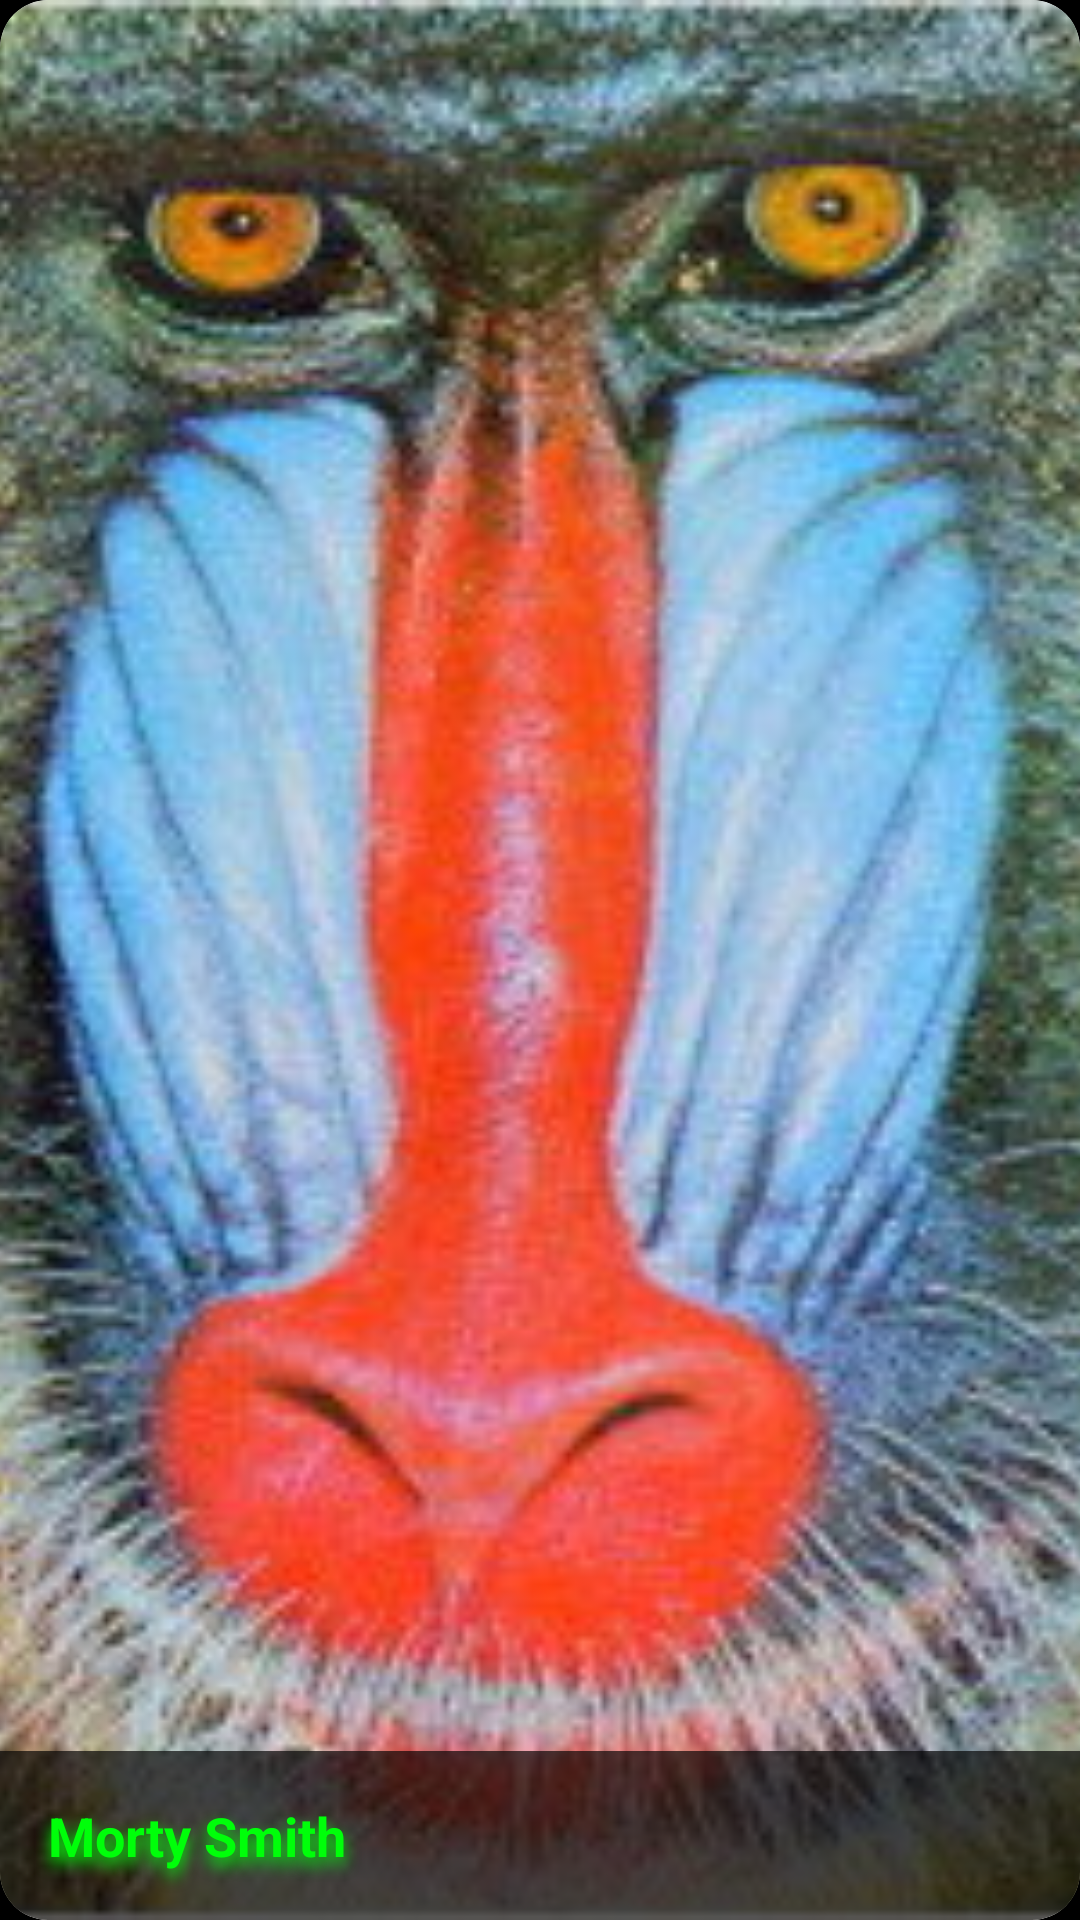

Write the Android layout XML for this screen, with the resource values it uses.
<!-- AndroidManifest.xml: application theme splashScreenTheme -->
<!-- res/layout/character_list_item.xml -->
<?xml version="1.0" encoding="utf-8"?>
<com.google.android.material.card.MaterialCardView xmlns:android="http://schemas.android.com/apk/res/android"
    android:layout_width="match_parent"
    android:layout_height="220dp"
    app:cardCornerRadius="16dp"
    xmlns:app="http://schemas.android.com/apk/res-auto">

    <androidx.constraintlayout.widget.ConstraintLayout
        android:layout_width="match_parent"
        android:layout_height="match_parent">

        <androidx.appcompat.widget.AppCompatImageView
            android:id="@+id/characterImageView"
            android:layout_width="match_parent"
            android:layout_height="match_parent"
            android:scaleType="centerCrop"
            app:srcCompat="@drawable/mandrill"
            />

        <androidx.appcompat.widget.AppCompatTextView
            android:id="@+id/characterNameTextView"
            android:layout_width="match_parent"
            android:layout_height="wrap_content"
            android:background="@color/black_transparent"
            android:padding="16dp"
            android:text="Morty Smith"
            android:textColor="@color/green"
            android:textSize="18sp"
            android:textStyle="bold"
            android:shadowColor="@color/green"
            android:shadowRadius="12"
            android:shadowDy="8"
            app:layout_constraintBottom_toBottomOf="parent" />

    </androidx.constraintlayout.widget.ConstraintLayout>

</com.google.android.material.card.MaterialCardView>
<!-- resources referenced by this layout -->
<resources>
  <color name="black_transparent">#AA000000</color>
  <color name="green">#00FF0A</color>
  <!-- drawable mandrill: png bitmap (drawable, 202364 bytes) -->
  <style name="splashScreenTheme" parent="Theme.MaterialComponents.Light.NoActionBar">
          <item name="android:windowBackground">@drawable/splash_image</item>
          <item name="android:statusBarColor">@color/black</item>
      </style>
  <!-- drawable splash_image (drawable) -->
  <?xml version="1.0" encoding="utf-8"?>
  <layer-list xmlns:android="http://schemas.android.com/apk/res/android">
  
      <item android:drawable="@color/black"/>
      <item android:drawable="@drawable/ic_rick_and_morty" android:gravity="center"/>
  
  </layer-list>
  <color name="black">#FF000000</color>
  <!-- drawable ic_rick_and_morty: vector/xml drawable (drawable, 29010 chars, omitted) -->
</resources>
